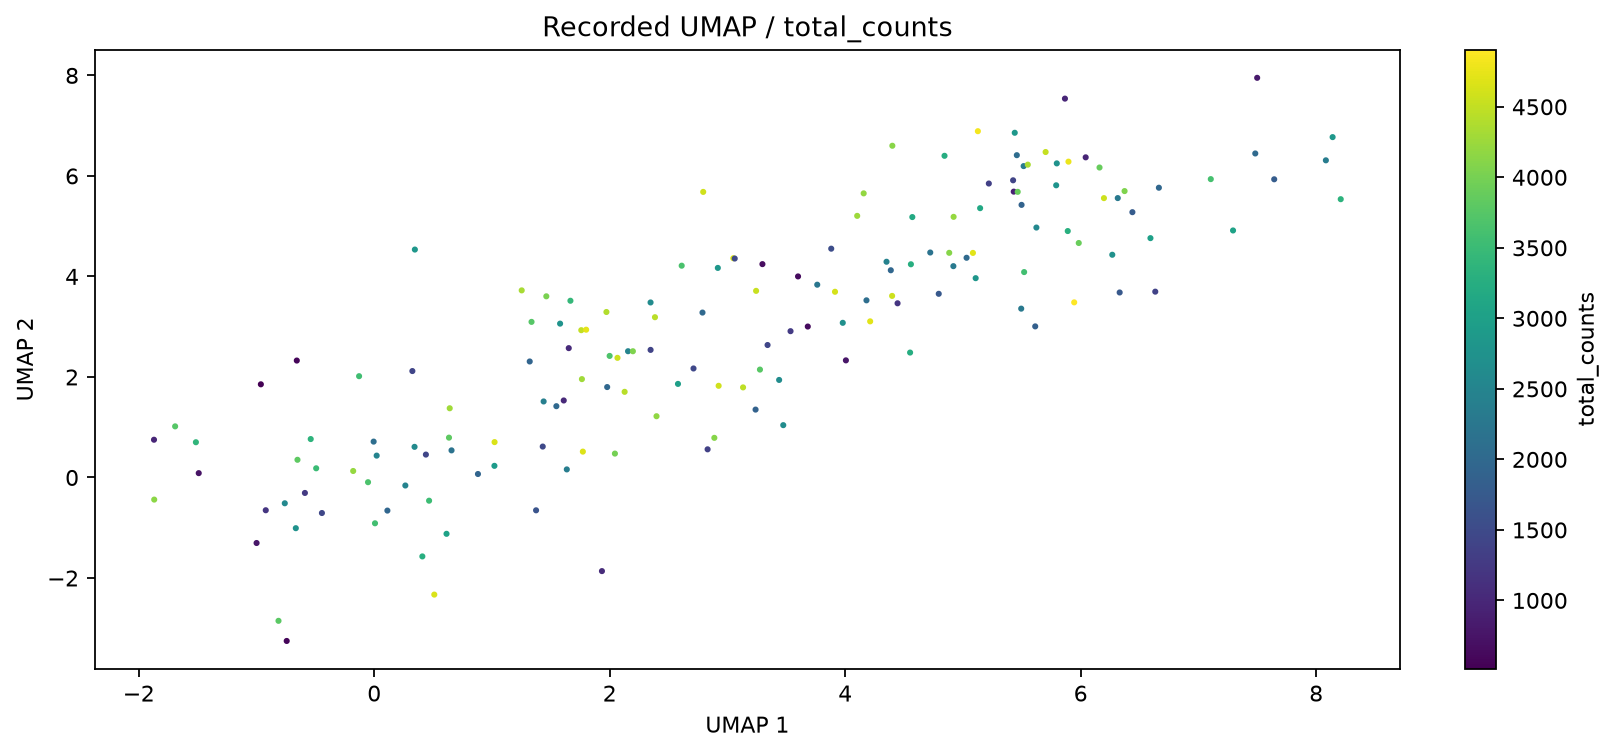

Source data for this figure (header and first rows):
cell	UMAP1	UMAP2	total_counts
C0	-0.05282	-0.09355	3659
C1	2.155	2.512	2488
C2	3.762	3.836	2238
C3	8.208	5.537	3334
C4	-0.4933	0.1831	3508
C5	2.384	3.189	4442
C6	5.431	5.687	919
C7	6.331	3.681	1718
C8	-0.4445	-0.7068	1452
C9	2.788	3.281	1990
C10	3.682	3.003	636
C11	5.498	5.424	1899
C12	-0.7436	-3.252	570
C13	1.578	3.061	2773
C14	4.157	5.653	4199
C15	8.082	6.31	2338
C16	1.609	1.532	1016
C17	1.252	3.723	4331
C18	4.398	3.613	4569
C19	5.457	6.413	2061
C20	1.934	-1.862	1047
C21	1.461	3.605	4024
C22	4.558	4.242	3267
C23	4.843	6.4	3242
C24	-1.869	-0.4398	4149
C25	1.32	2.308	1936
C26	2.925	1.824	4583
C27	7.644	5.933	1795
C28	0.4385	0.4559	1432
C29	2.611	4.214	3648
C30	4.551	2.486	3254
C31	5.515	6.195	2342
C32	-0.6521	0.3523	3820
C33	0.6409	1.377	4274
C34	5.614	3.006	1848
C35	5.797	6.25	2743
C36	-1.515	0.7016	3390
C37	3.132	1.793	4473
C38	2.918	4.17	2844
C39	5.551	6.224	4341
C40	0.4657	-0.4617	3532
C41	1.336	3.096	3749
C42	3.599	4	638
C43	6.373	5.698	4064
C44	-0.5396	0.7648	3348
C45	1.758	2.931	4505
C46	3.297	4.245	662
C47	6.16	6.167	3885
C48	0.02043	0.4353	2497
C49	2.066	2.381	4570
C50	3.05	4.362	4664
C51	6.592	4.762	2997
C52	-0.1288	2.016	3557
C53	1.547	1.419	2005
C54	4.919	4.205	2306
C55	7.105	5.936	3617
C56	-0.179	0.1294	4206
C57	0.3449	4.535	2837
C58	5.52	4.087	3581
C59	5.866	7.538	988
... 100 more rows
